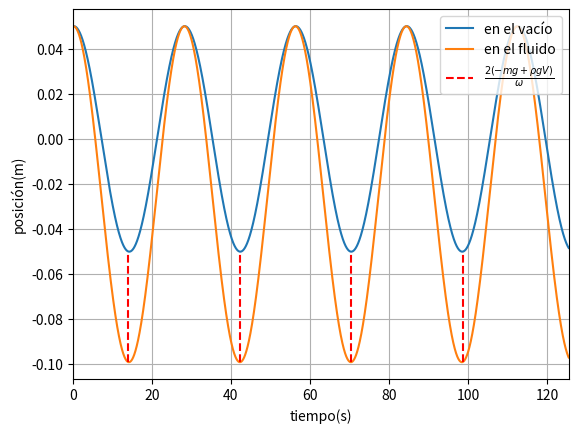

This figure's Python source:
import numpy as np
import matplotlib.pyplot as plt
g = 9.8
p = 1
V = 3e-6
k = 1
x = 0.05
m = 0.01669*3
v = 0.0007
t = np.arange(0,(k/m)*(2*np.pi),0.0025)

Z = ((-m*g+p*g*V)*m/k)*(1-np.cos(np.sqrt(m/k)*t)) + x*np.cos(np.sqrt(m/k)*t) + (v/np.sqrt(m/k))*np.sin(np.sqrt(m/k)*t)

s = x*np.cos(np.sqrt(m/k)*t) + (v/np.sqrt(m/k))*np.sin(np.sqrt(m/k)*t)

plt.plot(t, s, label = "en el vacío")
plt.plot(t,Z,label = "en el fluido")

mini = [min(Z), min(s)]
T = [t[5691-50], t[5691-50]]
plt.plot(T, mini, "r--",label ="$\\frac{2(-mg+\\rho gV)}{\\omega}$")

for i in [3,5,7]:
	T = [t[i*5691-50*i], t[i*5691-50*i]]
	
	plt.plot(T, mini, "r--")
	
plt.legend(loc = "upper right")
print(2*((-m*g+p*g*V)*m/k))
print(min(Z)-min(s))
print(min(s))
print(np.where(Z==min(Z)))
print(t[5691])
plt.grid()
plt.xlabel("tiempo(s)")
plt.xlim(min(t), max(t))
plt.ylabel("posición(m)")
plt.show()

min(Z)
